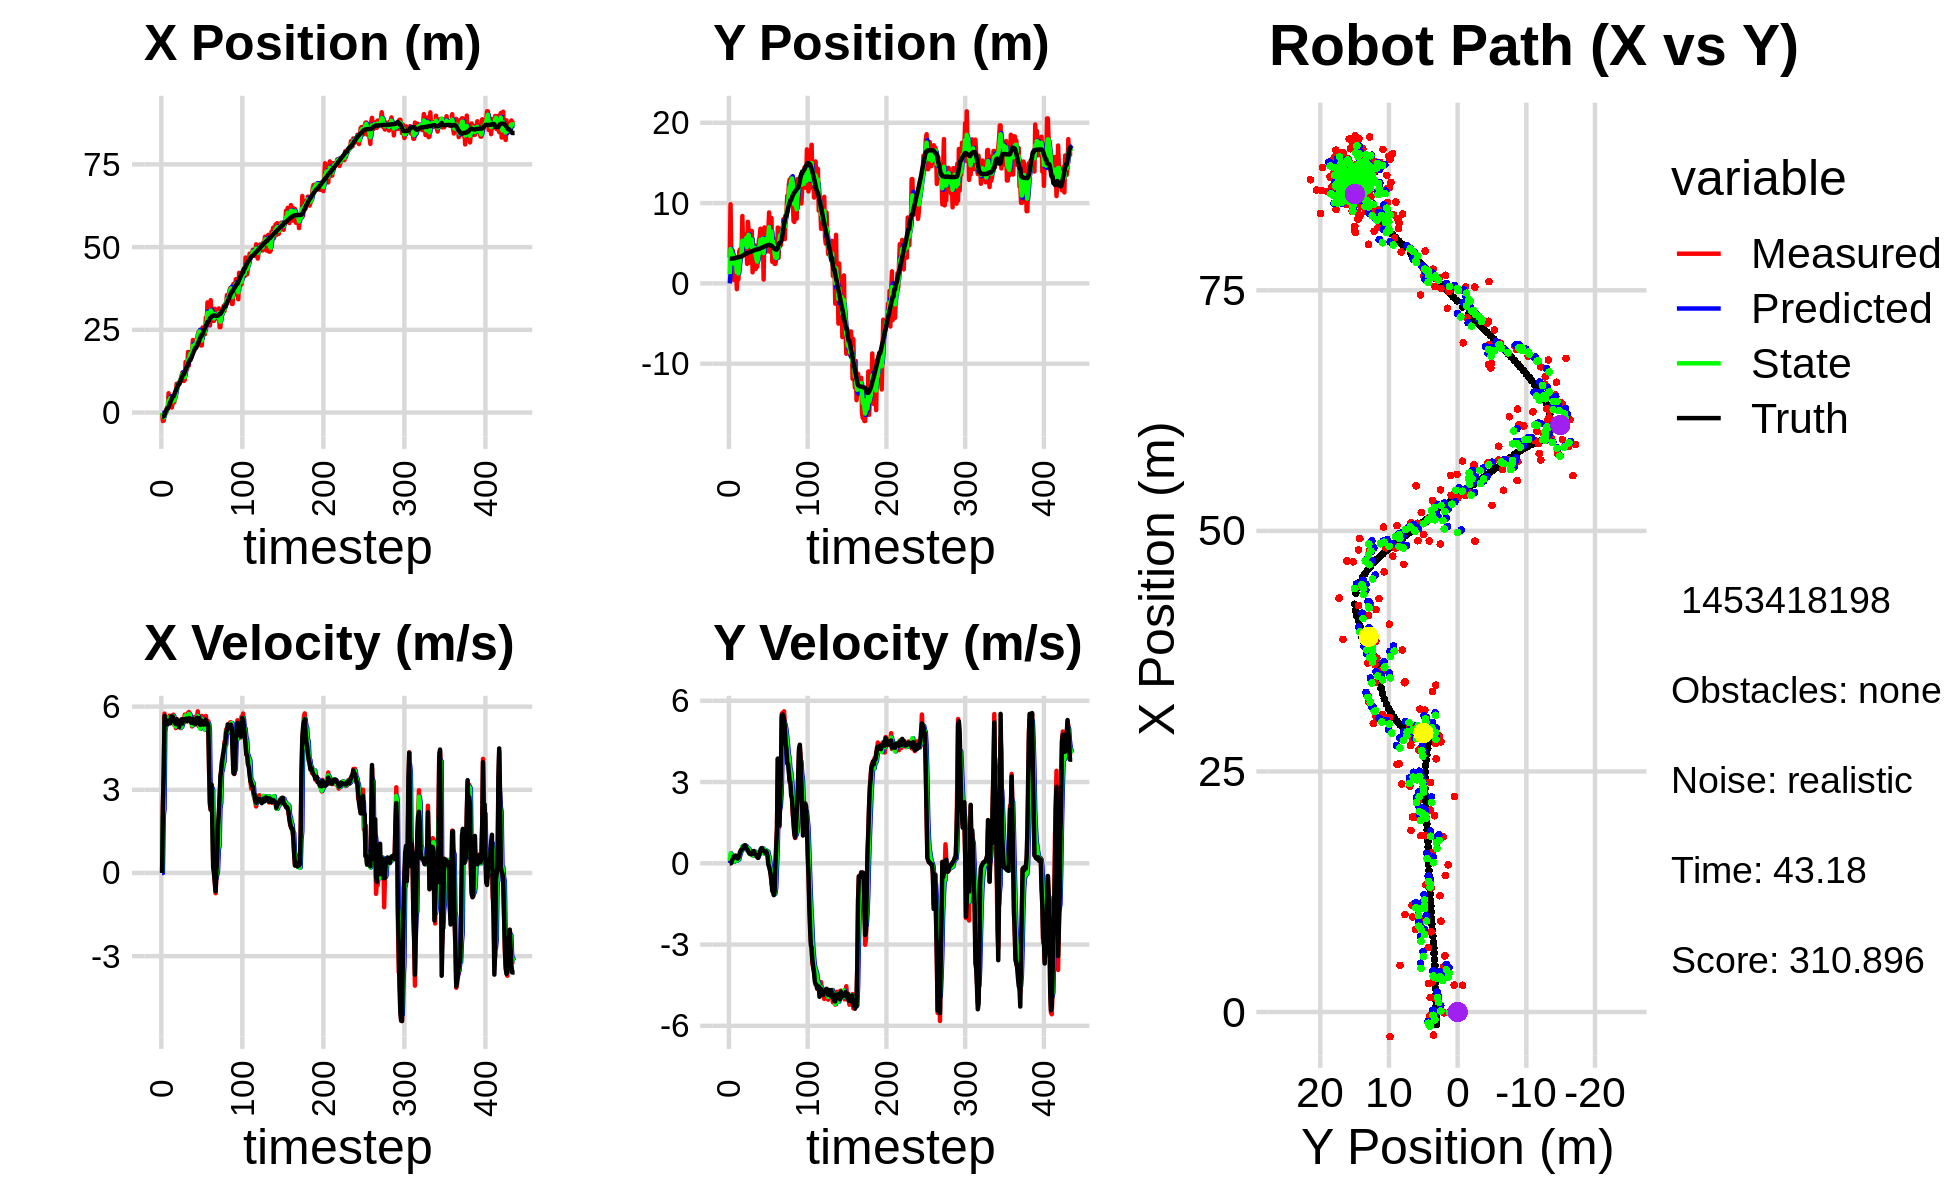

The file beside this chart, header and first rows:
0.000000000000000000e+00, 0.000000000000000000e+00, 0.000000000000000000e+00, -0.000000000000000000e+00, 0.000000000000000000e+00, 0.000000000000000000e+00, 0.000000000000000000e+00, 0.000000000000000000e+00, 0.000000000000000000e+00, 0.000000000000000000e+00, 0.000000000000000000e+00, 0.000000000000000000e+00, -1.271299243356936337e+00, 3.077495098222330583e+00, 0.000000000000000000e+00, 0.000000000000000000e+00, 0.000000000000000000e+00, 4.375540083856321871e-05
-1.687639952071167126e-01, 3.221908107554614986e+00, 0.000000000000000000e+00, 0.000000000000000000e+00, 0.000000000000000000e+00, 0.000000000000000000e+00, 0.000000000000000000e+00, 0.000000000000000000e+00, -6.604974655770991243e-02, 1.159987437727975523e+00, -8.473987373140680563e-04, 8.539471484775890131e-02, -1.271299243356936337e+00, 3.077495098222330583e+00, 0.000000000000000000e+00, 0.000000000000000000e+00, 0.000000000000000000e+00, -3.240602090954780579e-04
-2.564272642186999462e+00, 9.851677958949780489e+00, 2.467999932690253750e+00, 1.101908858620065666e-04, -6.613448643144131944e-02, 1.168526909212751486e+00, -8.473987373140680563e-04, 8.539471484775890131e-02, -1.167345581270688104e+00, 4.281151876811213342e+00, 2.039417081070728166e+00, 3.676184609891811061e-01, -1.256715655989194991e+00, 3.077495161629566489e+00, 2.399999999999999911e+00, 2.000000000000000042e-03, 2.400000095367431641e+00, -4.464784797164611518e-05
-2.403149724463366166e+00, 3.515189126385596996e+00, 3.539900652948854365e+00, 2.651597955401919712e-02, -9.634038731636153097e-01, 4.317913722910131646e+00, 2.039417081070728166e+00, 3.676184609891811061e-01, -1.475449076788312830e+00, 4.016186850809949860e+00, 2.308097028648570692e+00, 2.321474316709113972e-01, -1.080259203821236635e+00, 3.077616111579273728e+00, 3.600000000000000089e+00, 1.299999999999999940e-02, 3.599999904632568359e+00, -7.490459829568862915e-03
-8.284550945682724044e-02, 2.006966756918261208e+00, 5.748838793692965687e+00, 4.306225141825117259e-02, -1.244639373923455805e+00, 4.039401593977040683e+00, 2.308097028648570692e+00, 2.321474316709113972e-01, -8.099887826463552098e-01, 3.306269265600084051e+00, 5.303988571062127733e+00, 5.569107108264706452e-02, -6.045283079002257143e-01, 3.081274437351916973e+00, 5.665000000000000036e+00, 1.150000000000000050e-01, 5.666999816894531250e+00, -7.490459829568862915e-03
-3.816047316008487900e-01, 4.046189175944070904e+00, 5.156982653534770478e+00, 1.442570087743142437e-01, -2.795899255401423922e-01, 3.311838372708348910e+00, 5.303988571062127733e+00, 5.569107108264706452e-02, -3.331322071504271842e-01, 3.579349082252259784e+00, 5.282794521204994709e+00, 1.054621098932794487e-01, 2.607548246013323065e-02, 3.097537266293238556e+00, 5.338000000000000078e+00, 1.690000000000000113e-01, 5.340000152587890625e+00, -2.796584926545619965e-02
1.173895598596523364e-02, 4.278592863482272302e-01, 5.475764523114396987e+00, 2.395063714555376311e-01, 1.951472449700723533e-01, 3.589895293241587737e+00, 5.282794521204994709e+00, 1.054621098932794487e-01, 1.132882579239466447e-01, 2.457781934991529305e+00, 5.445737927956745494e+00, 5.939508059948606089e-02, 6.439381832930517469e-01, 3.123598317069706365e+00, 5.408000000000000362e+00, 2.429999999999999938e-01, 5.413000106811523438e+00, -4.371148720383644104e-02
1.460277109939688067e+00, 3.264687402627927781e+00, 5.591471663993753616e+00, 2.702761291281312039e-01, 6.578620507196211165e-01, 2.463721443051477777e+00, 5.445737927956745494e+00, 5.939508059948606089e-02, 1.010585935369049615e+00, 2.758489616787613397e+00, 5.461687282789211118e+00, 1.653671831456575980e-01, 1.166925549211498492e+00, 3.148684313369197962e+00, 5.503000000000000114e+00, 2.690000000000000169e-01, 5.510000228881835938e+00, -4.829961434006690979e-02
1.460277109939688067e+00, 3.264687402627927781e+00, 5.473036296154943692e+00, 2.761773162589366559e-01, 1.556754663647970771e+00, 2.775026335102179331e+00, 5.461687282789211118e+00, 1.653671831456575980e-01, 1.515956866952589577e+00, 2.953684777732717759e+00, 5.469493892813358293e+00, 2.359183984210616036e-01, 1.166925549211498492e+00, 3.148684313369197962e+00, 5.370000000000000107e+00, 2.750000000000000222e-01, 5.376999855041503906e+00, -5.041867867112159729e-02
5.825633644663503752e+00, 1.850619894988454694e+00, 5.483655090872116666e+00, 2.638642287802885344e-01, 2.062906256233925539e+00, 2.977276617574823980e+00, 5.469493892813358293e+00, 2.359183984210616036e-01, 3.665342350321421527e+00, 2.572480493119701173e+00, 5.445192193501352307e+00, 2.194702693961232964e-01, 1.785818218701738402e+00, 3.179753644207300223e+00, 5.469000000000000306e+00, 2.750000000000000222e-01, 5.475999832153320312e+00, -4.808122664690017700e-02
2.786285132024338029e+00, -7.169658561516484285e-01, 5.671682583362990471e+00, 1.940202010555784062e-01, 4.209861569671557113e+00, 2.594427520059313430e+00, 5.445192193501352307e+00, 2.194702693961232964e-01, 3.604967829565787873e+00, 1.403733796670205258e+00, 5.611300594918125384e+00, 9.952821756158151956e-02, 2.413919567506343178e+00, 3.210331973996198407e+00, 5.488000000000000433e+00, 2.000000000000000111e-01, 5.491000175476074219e+00, -3.419524431228637695e-02
4.696298241672075768e+00, 2.044375626030540793e+00, 5.550753030263678944e+00, 1.898833728990249603e-01, 4.166097889057600590e+00, 1.413686618426363450e+00, 5.611300594918125384e+00, 9.952821756158151956e-02, 4.386043803441447508e+00, 1.643205951709253654e+00, 5.598503858588632198e+00, 1.556874178684954091e-01, 3.040525555710632766e+00, 3.232678024577254394e+00, 5.395999999999999908e+00, 1.749999999999999889e-01, 5.399000167846679688e+00, -3.419524431228637695e-02
2.797321021543726971e+00, 4.904499924442445868e-01, 5.673897433938472012e+00, 1.876630727961484668e-01, 4.945894189300310551e+00, 1.658774693496103181e+00, 5.598503858588632198e+00, 1.556874178684954091e-01, 4.042428006256188588e+00, 1.239632095731674433e+00, 5.618995565448028806e+00, 1.338199876492570661e-01, 3.669607281575199220e+00, 3.253784982598374675e+00, 5.639999999999999680e+00, 2.089999999999999913e-01, 5.644000053405761719e+00, -3.306275606155395508e-02
1.503729223558964545e+00, 3.988576678057489833e+00, 5.559971013087947611e+00, 2.365332333637185924e-01, 4.604327562800991203e+00, 1.253014094496600173e+00, 5.618995565448028806e+00, 1.338199876492570661e-01, 3.277022368215833481e+00, 2.240153446971728801e+00, 5.632160374940921699e+00, 2.542913111966331186e-01, 4.202755093058158309e+00, 3.276711015285164841e+00, 5.517000000000000348e+00, 2.790000000000000258e-01, 5.524000167846679688e+00, -4.251653328537940979e-02
2.977421521579839858e+00, 4.232141432799116920e+00, 5.670516687844329162e+00, 3.449697621198835606e-01, 3.840238405709925473e+00, 2.265582578091392296e+00, 5.632160374940921699e+00, 2.542913111966331186e-01, 3.476899761602424643e+00, 2.975006461680958836e+00, 5.647371021853648365e+00, 3.572143146221561927e-01, 4.847297787115340206e+00, 3.314929781140960596e+00, 5.647999999999999687e+00, 4.099999999999999756e-01, 5.662000179290771484e+00, -6.076079979538917542e-02
2.977421521579839858e+00, 4.232141432799116920e+00, 5.710405966978012060e+00, 4.734595134581960352e-01, 4.041636863787789302e+00, 3.010727893143174239e+00, 5.647371021853648365e+00, 3.572143146221561927e-01, 3.594670743100704779e+00, 3.453343745948502352e+00, 5.664325502213463537e+00, 4.433337248252130491e-01, 4.847297787115340206e+00, 3.314929781140960596e+00, 5.506999999999999673e+00, 4.570000000000000173e-01, 5.526000022888183594e+00, -8.272249996662139893e-02
3.129952549421163521e+00, 3.649447513455333691e+00, 5.342809131948344614e+00, 4.983457261566828222e-01, 4.161103293322050867e+00, 3.497677118431023580e+00, 5.664325502213463537e+00, 4.433337248252130491e-01, 3.743846507652421884e+00, 3.553710160262137929e+00, 5.365035471701365744e+00, 4.733599531713530983e-01, 5.482788205095892486e+00, 3.366358502569667621e+00, 5.504999999999999893e+00, 5.150000000000000133e-01, 5.528999805450439453e+00, -9.300500899553298950e-02
4.848045348775313457e+00, 8.388529074816972297e+00, 5.541944572199219543e+00, 5.169199056050817198e-01, 4.280350054822558370e+00, 3.601046155579273211e+00, 5.365035471701365744e+00, 4.733599531713530983e-01, 4.541663934572270023e+00, 5.324430760760415104e+00, 5.387397331894224983e+00, 6.291557185967032728e-01, 6.113205075282673207e+00, 3.424830211207054997e+00, 5.400999999999999801e+00, 5.210000000000000187e-01, 5.426000118255615234e+00, -9.300500899553298950e-02
6.691762409718750249e+00, 4.284520609285277892e+00, 5.227027050228048921e+00, 5.698694000116625302e-01, 5.080403667761692610e+00, 5.387346332620085221e+00, 5.387397331894224983e+00, 6.291557185967032728e-01, 5.763789763689731949e+00, 4.989191450316417864e+00, 5.282303391858538255e+00, 5.687267690681244714e-01, 6.629358410226282139e+00, 3.475541575518143578e+00, 5.371000000000000441e+00, 5.849999999999999645e-01, 5.402999877929687500e+00, -1.085947155952453613e-01
8.717167258128528218e+00, 5.851746690922476901e+00, 5.556077583190365488e+00, 6.057436795956130382e-01, 6.292020102875586218e+00, 5.046064127223230500e+00, 5.282303391858538255e+00, 5.687267690681244714e-01, 7.356624731826304497e+00, 5.336880557078480081e+00, 5.305913974393051014e+00, 6.085677753677668500e-01, 7.249567150953835082e+00, 3.541322124964561002e+00, 5.543999999999999595e+00, 6.410000000000000142e-01, 5.580999851226806641e+00, -1.085947155952453613e-01
8.333288222558902447e+00, 3.834566799803080794e+00, 5.451041936945967059e+00, 6.528700395437450066e-01, 7.887216129265609332e+00, 5.397737334615256621e+00, 5.305913974393051014e+00, 6.085677753677668500e-01, 8.067035340453699632e+00, 4.836784229625025411e+00, 5.440617214828114889e+00, 5.821976819721902396e-01, 7.884245037386486743e+00, 3.616046202937378773e+00, 5.500000000000000000e+00, 6.670000000000000373e-01, 5.540999889373779297e+00, -1.192019581794738770e-01
8.581513985380421872e+00, 6.119837535365198811e+00, 5.468553788610289068e+00, 6.495907365067985495e-01, 8.611097061936511921e+00, 4.895003997822244379e+00, 5.440617214828114889e+00, 5.821976819721902396e-01, 8.601630843354328704e+00, 5.337394250858338296e+00, 5.444993391883518719e+00, 6.480994281030765247e-01, 8.515922665681902259e+00, 3.691712392093001061e+00, 5.496999999999999886e+00, 6.520000000000000240e-01, 5.534999847412109375e+00, -1.182325482368469238e-01
8.581513985380421872e+00, 6.119837535365198811e+00, 5.357321340273374588e+00, 5.550727356123648093e-01, 9.146130182542680842e+00, 5.402204193668645793e+00, 5.444993391883518719e+00, 6.480994281030765247e-01, 8.913806520716782700e+00, 5.657787423474966104e+00, 5.357479440013312555e+00, 6.268873793038713949e-01, 8.515922665681902259e+00, 3.691712392093001061e+00, 5.261000000000000121e+00, 5.450000000000000400e-01, 5.289000034332275391e+00, -1.032417416572570801e-01
9.441136687442474695e+00, 2.434067620258362208e+00, 5.412414740065164764e+00, 5.058273138435058769e-01, 9.449554464718113778e+00, 5.720476161405353643e+00, 5.357479440013312555e+00, 6.268873793038713949e-01, 9.452229823130821273e+00, 4.535142154141276194e+00, 5.365730415555400867e+00, 4.765399205399298843e-01, 9.123752712589922709e+00, 3.757018817167195657e+00, 5.418999999999999595e+00, 5.240000000000000213e-01, 5.445000171661376953e+00, -9.318619221448898315e-02
1.013093587753339797e+01, 7.668444051090623326e+00, 5.225014998911879260e+00, 4.458181479615835885e-01, 9.988802864686361360e+00, 4.582796146195269316e+00, 5.365730415555400867e+00, 4.765399205399298843e-01, 1.005567897239044584e+01, 5.691682568182179658e+00, 5.247066760365190596e+00, 5.538220996980852684e-01, 9.745933651288339661e+00, 3.816013230471793971e+00, 5.416999999999999815e+00, 4.829999999999999849e-01, 5.438000202178955078e+00, -8.511764556169509888e-02
1.110015731992699983e+01, 6.634435905781709941e+00, 5.518947080462202948e+00, 4.708975508437853730e-01, 1.058038564842696516e+01, 5.747064778151988129e+00, 5.247066760365190596e+00, 5.538220996980852684e-01, 1.083337638793036817e+01, 6.063982982242435149e+00, 5.283907235129960966e+00, 5.420865954770623940e-01, 1.036800014911242052e+01, 3.869314683322114590e+00, 5.544999999999999929e+00, 4.149999999999999800e-01, 5.560999870300292969e+00, -8.511764556169509888e-02
1.208597886548355760e+01, 2.575811041317706440e+00, 5.388076990389310872e+00, 3.875949043207426170e-01, 1.136176711144336338e+01, 6.118191641790141411e+00, 5.283907235129960966e+00, 5.420865954770623940e-01, 1.166007620845276449e+01, 4.840040317342232612e+00, 5.389002518819761001e+00, 3.670984124262570703e-01, 1.099889004205277132e+01, 3.915204300013691352e+00, 5.386999999999999567e+00, 3.589999999999999858e-01, 5.399000167846679688e+00, -7.181196659803390503e-02
9.561988472977279940e+00, 4.820767237532599836e+00, 5.506884816690230444e+00, 3.500642869154059755e-01, 1.219897646033474103e+01, 4.876750158584858497e+00, 5.389002518819761001e+00, 3.670984124262570703e-01, 1.108770741898319301e+01, 4.856154332846082333e+00, 5.425323727100243687e+00, 3.577306584215198537e-01, 1.162650692425286536e+01, 3.955675376298328327e+00, 5.543999999999999595e+00, 3.459999999999999742e-01, 5.553999900817871094e+00, -6.348305940628051758e-02
9.561988472977279940e+00, 4.820767237532599836e+00, 5.531236568099033413e+00, 3.287883844728357041e-01, 1.163023979169321720e+01, 4.891927398688234341e+00, 5.425323727100243687e+00, 3.577306584215198537e-01, 1.075715894746380918e+01, 4.865555058572348379e+00, 5.473852825166772185e+00, 3.424489468823071481e-01, 1.162650692425286536e+01, 3.955675376298328327e+00, 5.524000000000000021e+00, 3.320000000000000173e-01, 5.533999919891357422e+00, -5.937224999070167542e-02
9.881214737557117544e+00, 6.527185393511114597e+00, 5.714837840542378977e+00, 3.573549133911133047e-01, 1.130454422998048614e+01, 4.899799953260578711e+00, 5.473852825166772185e+00, 3.424489468823071481e-01, 1.072537006720037311e+01, 5.485514053660210720e+00, 5.519897406610619228e+00, 3.968357599234232369e-01, 1.226154530026739486e+01, 3.993919326473048592e+00, 5.548000000000000043e+00, 3.400000000000000244e-01, 5.558000087738037109e+00, -6.244975700974464417e-02
1.529417502845568677e+01, 1.377655102651513364e+00, 5.613109598004958123e+00, 4.091236894942846813e-01, 1.127735980786143521e+01, 5.525197629652552678e+00, 5.519897406610619228e+00, 3.968357599234232369e-01, 1.295727306481093422e+01, 4.033865825851709275e+00, 5.684000836183431993e+00, 2.803712947696437308e-01, 1.289916431866823743e+01, 4.034419848301674882e+00, 5.552999999999999936e+00, 3.960000000000000187e-01, 5.566999912261962891e+00, -7.275851070880889893e-02
1.291051566573912446e+01, 3.834665281592810615e+00, 5.527852803530783454e+00, 4.482849816907522045e-01, 1.352567314842927715e+01, 4.061902955328673848e+00, 5.684000836183431993e+00, 2.803712947696437308e-01, 1.324500483626898983e+01, 3.984710152742358957e+00, 5.665098707508378517e+00, 3.500147725319461278e-01, 1.343123829300444605e+01, 4.073539329473335968e+00, 5.567999999999999616e+00, 4.500000000000000111e-01, 5.585999965667724609e+00, -8.091860264539718628e-02
1.322670322645530838e+01, 4.620366466977125164e+00, 5.599617237210922305e+00, 4.541047672352949149e-01, 1.381151470701982831e+01, 4.019711629995553537e+00, 5.665098707508378517e+00, 3.500147725319461278e-01, 1.356969785027110298e+01, 4.238545183691480034e+00, 5.596338803542335150e+00, 4.150557254882624725e-01, 1.406721126988686521e+01, 4.124506545863812157e+00, 5.467999999999999972e+00, 4.329999999999999960e-01, 5.485000133514404297e+00, -8.091860264539718628e-02
1.832018983320083549e+01, 4.729979408635137439e+00, 5.772774887778789221e+00, 4.055134648097477590e-01, 1.412933173062533676e+01, 4.280050756240306065e+00, 5.596338803542335150e+00, 4.150557254882624725e-01, 1.593794064099168750e+01, 4.441614235195770810e+00, 5.592835451489337473e+00, 4.239053267453834484e-01, 1.470010960084185392e+01, 4.168201042865381289e+00, 5.549000000000000377e+00, 3.439999999999999725e-01, 5.559999942779541016e+00, -7.013064622879028320e-02
1.418924450828180994e+01, 1.796852184145252274e+00, 5.808699961603362993e+00, 3.460679816840692702e-01, 1.649722418614062036e+01, 4.484004767870309216e+00, 5.592835451489337473e+00, 4.239053267453834484e-01, 1.551755984610722017e+01, 3.515462381605094944e+00, 5.731412994656432502e+00, 3.095127646783147335e-01, 1.533965313410715225e+01, 4.206299855170892776e+00, 5.580000000000000071e+00, 3.240000000000000102e-01, 5.589000225067138672e+00, -5.950718745589256287e-02
1.821271097619212753e+01, 2.094771100667914165e+00, 5.737983965382672302e+00, 3.034037984680408306e-01, 1.609070114557286502e+01, 3.546413658072926633e+00, 5.731412994656432502e+00, 3.095127646783147335e-01, 1.699680624755698233e+01, 3.024153131717500553e+00, 5.717300907494835549e+00, 2.641698580506359195e-01, 1.587414181223195087e+01, 4.234491778578984622e+00, 5.581000000000000405e+00, 2.670000000000000151e-01, 5.586999893188476562e+00, -5.282717943191528320e-02
1.821271097619212753e+01, 2.094771100667914165e+00, 5.504623756857765393e+00, 2.433512229576541008e-01, 1.756853633830646544e+01, 3.050570117522564129e+00, 5.717300907494835549e+00, 2.641698580506359195e-01, 1.785015333752415856e+01, 2.706251482941317121e+00, 5.546874519594674702e+00, 2.266188722808816225e-01, 1.587414181223195087e+01, 4.234491778578984622e+00, 5.519999999999999574e+00, 2.349999999999999867e-01, 5.525000095367431641e+00, -4.417974501848220825e-02
1.656993558264655775e+01, 3.759749605069115486e+00, 5.623436899392208588e+00, 2.002119057180249406e-01, 1.840484078948362523e+01, 2.728913370169405272e+00, 5.546874519594674702e+00, 2.266188722808816225e-01, 1.763098133560333380e+01, 3.098948730369756710e+00, 5.571336854560598795e+00, 2.448484514912704357e-01, 1.650952160316684214e+01, 4.262009336269500182e+00, 5.416999999999999815e+00, 2.030000000000000138e-01, 5.421000003814697266e+00, -3.558808937668800354e-02
1.833251297424640214e+01, 5.354396057926350316e+00, 5.286781717603765252e+00, 2.763632494040710874e-01, 1.818811502105939226e+01, 3.123433575518883565e+00, 5.571336854560598795e+00, 2.448484514912704357e-01, 1.826397579086425083e+01, 3.926659989286346963e+00, 5.328389069320542681e+00, 3.247079109856569890e-01, 1.713407337637611150e+01, 4.285737348853481343e+00, 5.551000000000000156e+00, 3.069999999999999951e-01, 5.559999942779541016e+00, -5.222684517502784729e-02
2.192930519539533663e+01, 5.775391412630271226e+00, 5.503267228194937744e+00, 4.164269498584372564e-01, 1.879681469779630376e+01, 3.959130780384912729e+00, 5.328389069320542681e+00, 3.247079109856569890e-01, 2.015386418975096205e+01, 4.614837801375164972e+00, 5.332175639136259804e+00, 4.197007426538899577e-01, 1.777200710737845313e+01, 4.320116115559230252e+00, 5.546999999999999709e+00, 3.649999999999999911e-01, 5.559000015258789062e+00, -7.552511245012283325e-02
1.886933779664959943e+01, 6.808515025702779333e+00, 5.571073223153715226e+00, 4.215577644258522438e-01, 2.068708175366458946e+01, 4.656807875640553540e+00, 5.332175639136259804e+00, 4.197007426538899577e-01, 1.991171664685477793e+01, 5.430730485100284000e+00, 5.500858022752804111e+00, 4.837286587285325457e-01, 1.840044796418908035e+01, 4.368998243224559097e+00, 5.395999999999999908e+00, 4.949999999999999956e-01, 5.418000221252441406e+00, -7.552511245012283325e-02
2.040142881806936614e+01, 3.353180361900932827e+00, 5.628802838264854280e+00, 5.331907800920070439e-01, 2.046180244913005808e+01, 5.479103350973137054e+00, 5.500858022752804111e+00, 4.837286587285325457e-01, 2.045110785733447756e+01, 4.715835612438345592e+00, 5.520357919819530501e+00, 4.438413038551994316e-01, 1.891724407667757646e+01, 4.418594194024617394e+00, 5.405000000000000249e+00, 5.520000000000000462e-01, 5.433000087738037109e+00, -9.444362670183181763e-02
2.026093709428758416e+01, 6.086446118964111918e+00, 5.498787290944942008e+00, 5.675570273840544466e-01, 2.100314364931643141e+01, 4.760219742823865730e+00, 5.520357919819530501e+00, 4.438413038551994316e-01, 2.069296269213078432e+01, 5.240542629308043487e+00, 5.486277079591419081e+00, 5.390547563439116452e-01, 1.953494274582710943e+01, 4.481665445446022744e+00, 5.370000000000000107e+00, 5.500000000000000444e-01, 5.397999763488769531e+00, -1.028507426381111145e-01
2.026093709428758416e+01, 6.086446118964111918e+00, 5.418700647955002836e+00, 5.030371088808882618e-01, 2.124159040008992605e+01, 5.294448104942434341e+00, 5.486277079591419081e+00, 5.390547563439116452e-01, 2.081522653883434870e+01, 5.578323308467545871e+00, 5.483179895672123827e+00, 5.459166939310314826e-01, 1.953494274582710943e+01, 4.481665445446022744e+00, 5.389999999999999680e+00, 4.789999999999999813e-01, 5.410999774932861328e+00, -9.256821870803833008e-02
2.240730225995814706e+01, 4.771265521531483644e-01, 5.637009758853987584e+00, 4.751533566083194216e-01, 2.136354452840156171e+01, 5.632914977860648875e+00, 5.483179895672123827e+00, 5.459166939310314826e-01, 2.179308916550862563e+01, 3.776697097913668699e+00, 5.637849345302710091e+00, 3.623660259355898638e-01, 2.015312588158115048e+01, 4.538551760962953097e+00, 5.599000000000000199e+00, 4.570000000000000173e-01, 5.618000030517578125e+00, -8.409295231103897095e-02
2.347436678405121313e+01, 6.970736099612043546e+00, 5.831722368728678774e+00, 4.360261392240831202e-01, 2.235687410003889752e+01, 3.812933700507227464e+00, 5.637849345302710091e+00, 3.623660259355898638e-01, 2.285651581902397922e+01, 4.950645712036877200e+00, 5.658797593738086995e+00, 4.885405443880888043e-01, 2.079643547527649616e+01, 4.592202020900655768e+00, 5.584999999999999964e+00, 4.299999999999999933e-01, 5.602000236511230469e+00, -7.462912797927856445e-02
2.441654765613661127e+01, 5.268182172111884221e+00, 5.297061020456020231e+00, 3.704644893699676200e-01, 2.342239557839778641e+01, 4.999499766475685725e+00, 5.658797593738086995e+00, 4.885405443880888043e-01, 2.385895148728852533e+01, 5.092946546945435138e+00, 5.366810908904526833e+00, 4.427219733127159551e-01, 2.133156025398692890e+01, 4.632293774395060737e+00, 5.551000000000000156e+00, 3.880000000000000115e-01, 5.565000057220458984e+00, -6.982404738664627075e-02
2.457832395965078476e+01, 6.209924771241829511e+00, 5.518957804978635195e+00, 4.340486780559221214e-01, 2.439563257817897934e+01, 5.137218744276706772e+00, 5.366810908904526833e+00, 4.427219733127159551e-01, 2.449152217470893689e+01, 5.522790173146742809e+00, 5.388188874251584437e+00, 4.702605800772321487e-01, 2.197078621388507003e+01, 4.678464723816725623e+00, 5.581999999999999851e+00, 4.420000000000000040e-01, 5.598999977111816406e+00, -7.848530262708663940e-02
2.098920917506344708e+01, 3.996558380926785947e+00, 5.270724727364013873e+00, 4.145259270228950355e-01, 2.503034106213409515e+01, 5.569816231154465669e+00, 5.388188874251584437e+00, 4.702605800772321487e-01, 2.334147898068687255e+01, 5.002480743574813538e+00, 5.202611237910756969e+00, 3.987273933916807289e-01, 2.259790623177839208e+01, 4.727415992543837930e+00, 5.341000000000000192e+00, 4.020000000000000240e-01, 5.355999946594238281e+00, -7.848530262708663940e-02
2.027038490728156006e+01, 6.589706851141254873e+00, 5.596447824469814591e+00, 3.750400762904045338e-01, 2.386174010447794913e+01, 5.042353482913981999e+00, 5.202611237910756969e+00, 3.987273933916807289e-01, 2.237590771649774624e+01, 5.598229508193952597e+00, 5.286857607220735389e+00, 4.333696171335842395e-01, 2.321922123429118301e+01, 4.766808105419976016e+00, 5.485000000000000320e+00, 2.720000000000000195e-01, 5.492000102996826172e+00, -6.691390275955200195e-02
2.027038490728156006e+01, 6.589706851141254873e+00, 5.666225485223302272e+00, 9.367857433056230032e-02, 2.290459347721981942e+01, 5.641566469907311365e+00, 5.286857607220735389e+00, 4.333696171335842395e-01, 2.177908019281719021e+01, 5.973403620840371353e+00, 5.559973640581310939e+00, 3.066999685229865880e-01, 2.321922123429118301e+01, 4.766808105419976016e+00, 5.498999999999999666e+00, -4.499999999999999833e-02, 5.499000072479248047e+00, -1.653129421174526215e-02
2.573254108361862080e+01, 8.834128453185172702e+00, 5.351011289108455138e+00, -1.028820462964110810e-01, 2.233507755687532281e+01, 6.004073617692670339e+00, 5.559973640581310939e+00, 3.066999685229865880e-01, 2.375998981480071492e+01, 7.010866549155892358e+00, 5.504661697621203942e+00, 2.034836756216730491e-01, 2.385042297827906310e+01, 4.775518013220349189e+00, 5.394999999999999574e+00, -1.270000000000000018e-01, 5.395999908447265625e+00, 1.922428607940673828e-02
2.386474704713964456e+01, 3.944172633380533366e+00, 5.402933942046922233e+00, -2.340272107208331287e-01, 2.431045598456283585e+01, 7.031214916718059982e+00, 5.504661697621203942e+00, 2.034836756216730491e-01, 2.412898290043357719e+01, 5.909134625025598275e+00, 5.407464210357723289e+00, -8.612378394883121735e-02, 2.436843025649053018e+01, 4.763460469927694341e+00, 5.352000000000000313e+00, -2.449999999999999956e-01, 5.356999874114990234e+00, 4.328778013586997986e-02
2.393911278208321036e+01, 4.984231053152933910e+00, 5.308550064056281492e+00, -3.637832773840427025e-01, 2.466972932146935094e+01, 5.900522246630715451e+00, 5.407464210357723289e+00, -8.612378394883121735e-02, 2.434632953672879552e+01, 5.563479044379546323e+00, 5.397918156827000935e+00, -2.393008874722170609e-01, 2.498246490917038898e+01, 4.736430121792475134e+00, 5.370000000000000107e+00, -4.259999999999999898e-01, 5.387000083923339844e+00, 6.842083483934402466e-02
2.370979821667539866e+01, 8.145296646457465428e+00, 5.166985079758532606e+00, -7.628857736129145417e-01, 2.488612135241149659e+01, 5.539548955632324301e+00, 5.397918156827000935e+00, -2.393008874722170609e-01, 2.440514766082722176e+01, 6.462591708732408513e+00, 5.173847561105712423e+00, -4.009522734874490513e-01, 2.559925377364486465e+01, 4.689221932217632727e+00, 5.373000000000000220e+00, -6.470000000000000195e-01, 5.412000179290771484e+00, 1.465871632099151611e-01
2.871426522670471471e+01, 2.687817289099022844e+00, 5.663601150295135334e+00, -8.362092551619705327e-01, 2.492253241693779131e+01, 6.422496481383663358e+00, 5.173847561105712423e+00, -4.009522734874490513e-01, 2.659812923090657932e+01, 5.067549620521726972e+00, 5.219873399231620859e+00, -7.085323605519961987e-01, 2.622541344141444952e+01, 4.593457771447310378e+00, 5.524000000000000021e+00, -1.026000000000000023e+00, 5.618999958038330078e+00, 1.465871632099151611e-01
2.724085795837816804e+01, 5.671197368530160432e+00, 5.357196619772672364e+00, -1.028332895870455177e+00, 2.712011657082974025e+01, 4.996696384466527086e+00, 5.219873399231620859e+00, -7.085323605519961987e-01, 2.716334293880484552e+01, 5.230654197873557898e+00, 5.341078790771156548e+00, -8.341859384301254510e-01, 2.674744236412349707e+01, 4.493481946777987623e+00, 5.349000000000000199e+00, -1.034999999999999920e+00, 5.447999954223632812e+00, 1.896467506885528564e-01
3.329213583448849789e+01, 3.681712580538216706e+00, 5.478271441875893544e+00, -1.170875167982865284e+00, 2.769745081788196117e+01, 5.147235604030544920e+00, 5.341078790771156548e+00, -8.341859384301254510e-01, 3.010069231486037467e+01, 4.611064842580605116e+00, 5.321731295343127499e+00, -1.030333167284182672e+00, 2.736598122099110952e+01, 4.362526370166746936e+00, 5.405999999999999694e+00, -1.173000000000000043e+00, 5.532000064849853516e+00, 2.105626910924911499e-01
2.807188057869462128e+01, 2.429616643216372829e+00, 5.476154147252342952e+00, -1.102329974177779670e+00, 3.063286544439468884e+01, 4.508031525852186583e+00, 5.321731295343127499e+00, -1.030333167284182672e+00, 2.955020847264786710e+01, 3.758574058978385590e+00, 5.401941097003407855e+00, -1.124086228293990963e+00, 2.736598122099110952e+01, 4.362526370166746936e+00, 5.309999999999999609e+00, -1.034000000000000030e+00, 5.408999919891357422e+00, 1.986417621374130249e-01
2.807188057869462128e+01, 2.429616643216372829e+00, 3.671936798970901528e+00, -5.506810178737165939e-01, 3.009040258234820797e+01, 3.646165436148986583e+00, 5.401941097003407855e+00, -1.124086228293990963e+00, 2.902494721428376323e+01, 3.224101064854451693e+00, 5.158445633714636713e+00, -8.990008424696114275e-01, 2.797713005483145920e+01, 4.239930345320303218e+00, 3.809000000000000163e+00, -4.599999999999999922e-02, 3.809000015258789062e+00, 1.488607823848724365e-01
2.630970156191688147e+01, 3.124811721934905862e+00, 2.456903153646150972e+00, 7.120332453413977802e-01, 2.954079177765522601e+01, 3.134200980607490639e+00, 5.158445633714636713e+00, -8.990008424696114275e-01, 2.833145517046713380e+01, 3.174301615606250682e+00, 2.756188033857275510e+00, -1.665463859744735764e-01, 2.847312891416942904e+01, 4.186827254890709504e+00, 2.547000000000000153e+00, 5.679999999999999494e-01, 2.608999967575073242e+00, -2.820814549922943115e-01
... 376 more rows
